Run: headless pygame with SDL's dummy video driver; simulated clock (each Clock.tick advances the game by its frame time, no real sleeping); random seed 0; keys injected as events and as key.get_pressed() state; no mouse input.
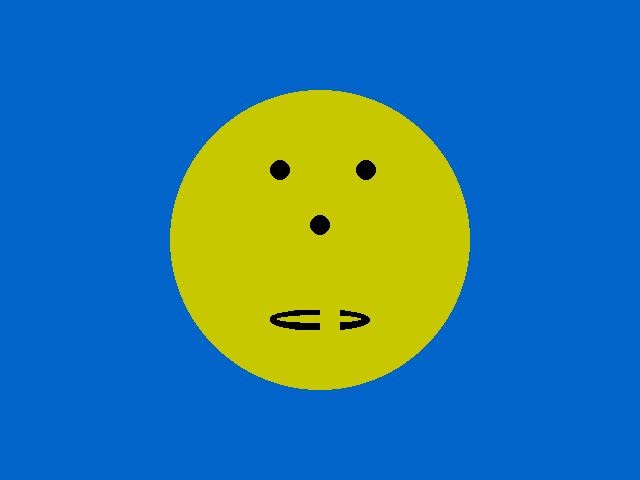
Frame 1 of 4 · flips 1–60 · no input
Frame 2 of 4 · flips 61–180 · tapped SPACE, RETURN · held RIGHT (→), D · screen unchanged from frame 1, image omitted
Frame 3 of 4 · flips 181–300 · held DOWN (↓), S · screen unchanged from frame 2, image omitted
Frame 4 of 4 · flips 301–420 · held LEFT (←), A, UP (↑), W · screen unchanged from frame 3, image omitted

The pygame program that drew these frames:

# TODO: In this module we'll start drawing a simple smiley face
#  Yellow circle for the head
#  Two black circle eyes
#  Red rectangle (rect) mouth
#  Red circle nose.

import pygame
import sys

pygame.init()
screen = pygame.display.set_mode((640, 480))
while True:
    for event in pygame.event.get():
        print(event)
        if event.type == pygame.QUIT:
            sys.exit()

    #screen.fill((255,0,0))
    #screen.fill((0, 255, 0))
    screen.fill((0, 100, 200))

    pygame.draw.circle(screen, (200, 200, 0), (320, 240), 150)
    pygame.draw.circle(screen, (0, 0, 0), (280, 170), 10)
    pygame.draw.circle(screen, (0, 0, 0), (366, 170), 10)
    pygame.draw.circle(screen, (0, 0, 0), (320, 225), 10)
    pygame.draw.arc(screen, (0, 0 , 0), (270, 310, 100, 20), 10, 100, 5)
    pygame.draw.rect(screen, (200, 200, 0), (320, 280, 20, 50), 100)



    pygame.display.update()
